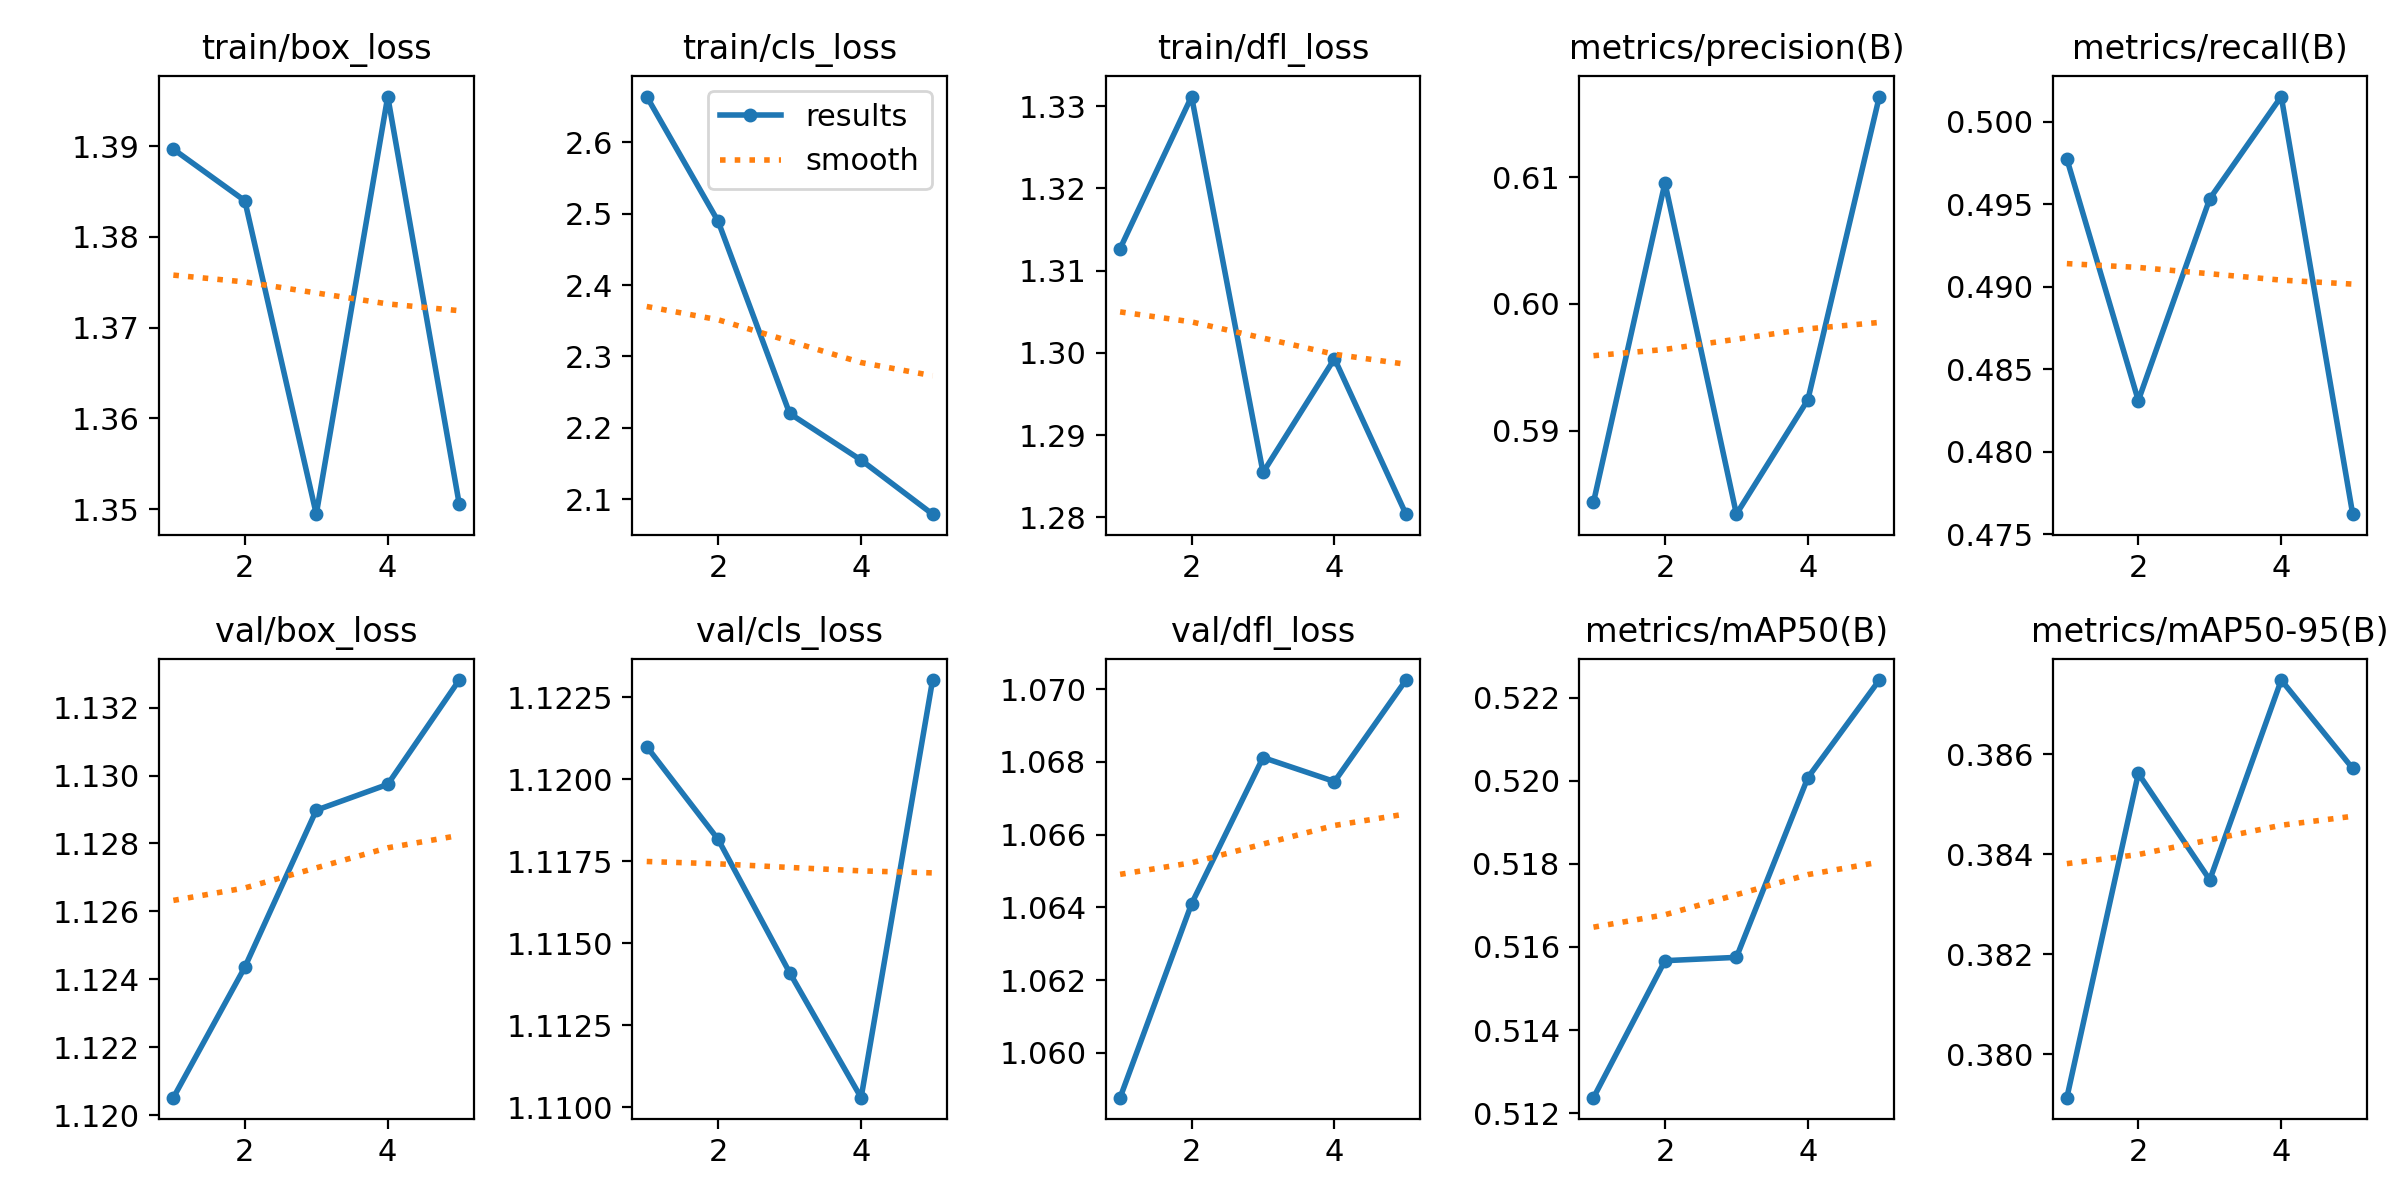

Values plotted in this chart, from the file beside it:
epoch, time, train/box_loss, train/cls_loss, train/dfl_loss, metrics/precision(B), metrics/recall(B), metrics/mAP50(B), metrics/mAP50-95(B), val/box_loss, val/cls_loss, val/dfl_loss, lr/pg0, lr/pg1, lr/pg2
1, 23.41, 1.39, 2.664, 1.313, 0.5843, 0.4977, 0.5124, 0.3791, 1.121, 1.121, 1.059, 1.785e-05, 1.785e-05, 1.785e-05
2, 53.83, 1.384, 2.489, 1.331, 0.6096, 0.4831, 0.5157, 0.3856, 1.124, 1.118, 1.064, 2.95858e-05, 2.95858e-05, 2.95858e-05
3, 77.38, 1.349, 2.22, 1.285, 0.5834, 0.4953, 0.5158, 0.3835, 1.129, 1.114, 1.068, 3.37817e-05, 3.37817e-05, 3.37817e-05
4, 100.7, 1.395, 2.155, 1.299, 0.5924, 0.5015, 0.5201, 0.3875, 1.13, 1.11, 1.067, 3.04378e-05, 3.04378e-05, 3.04378e-05
5, 124.2, 1.351, 2.079, 1.28, 0.6164, 0.4762, 0.5224, 0.3857, 1.133, 1.123, 1.07, 1.95541e-05, 1.95541e-05, 1.95541e-05
